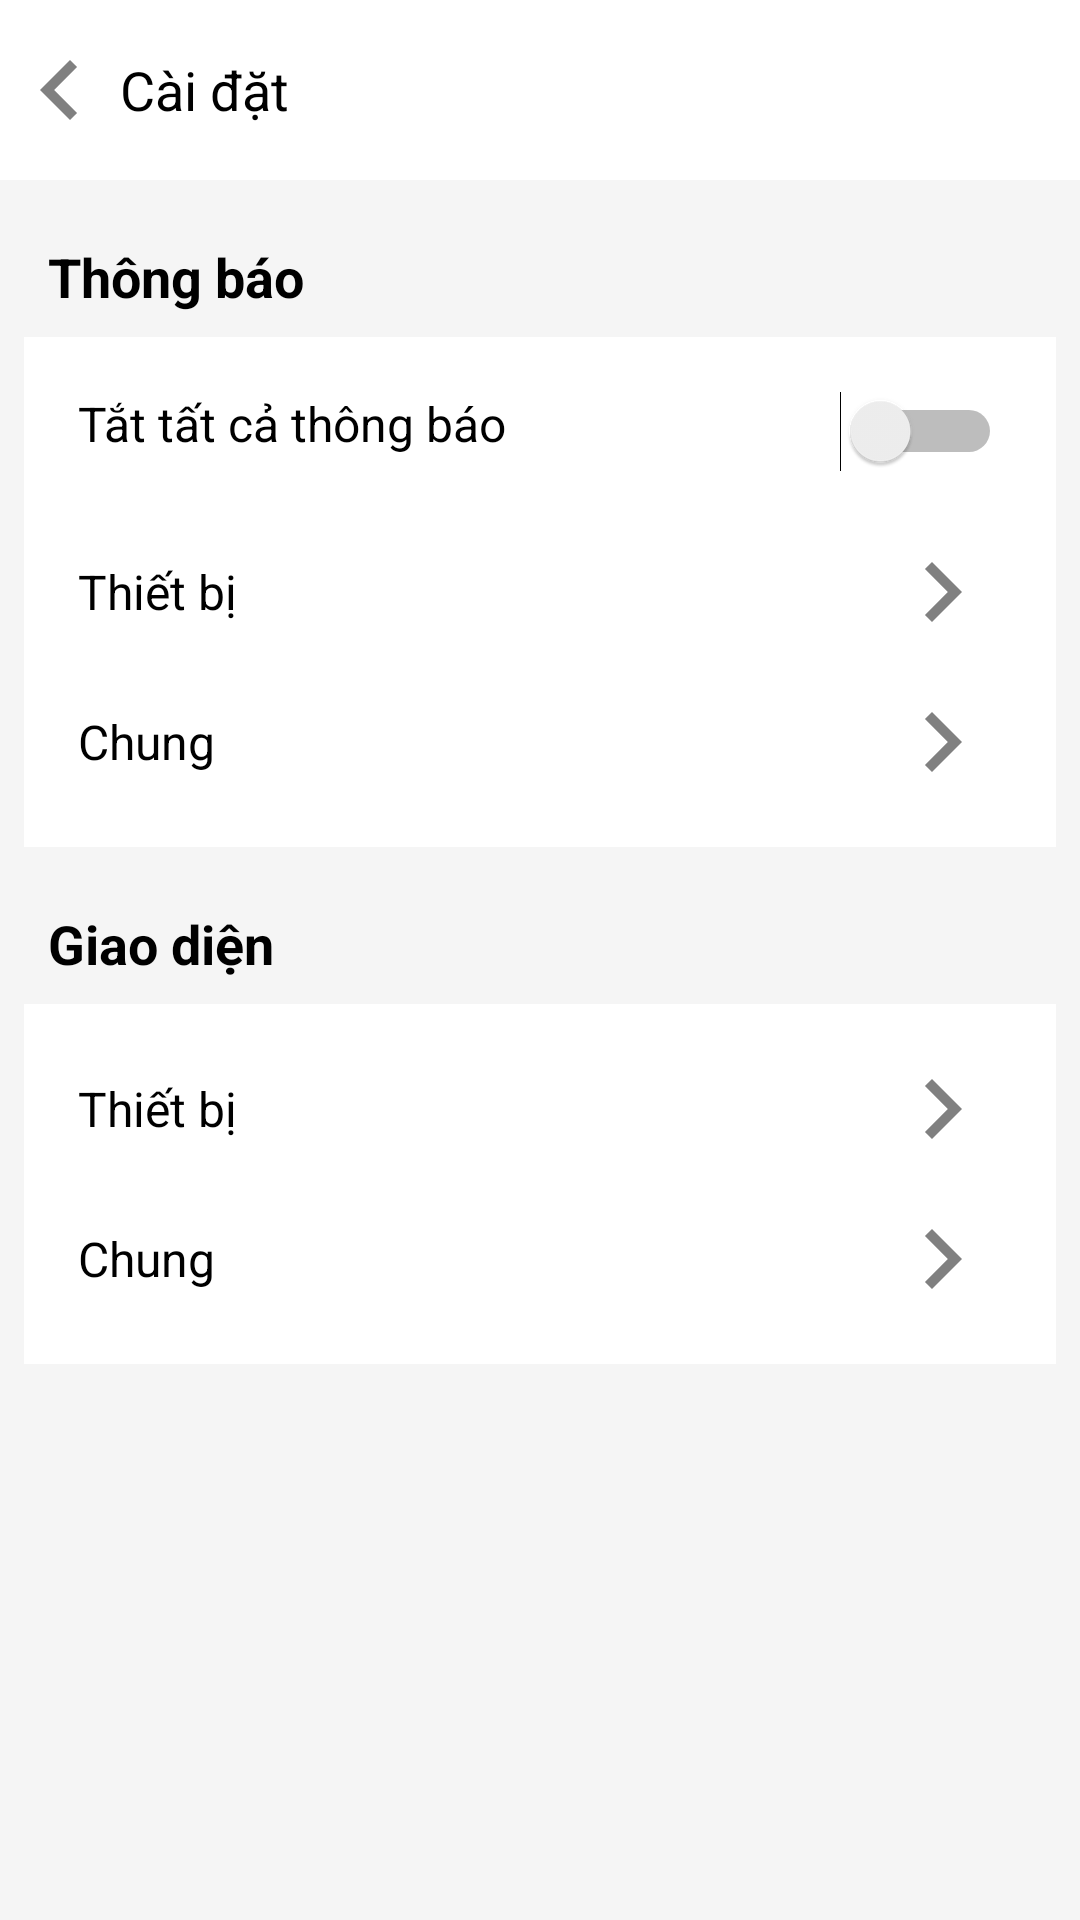

Android layout source for this screen:
<!-- AndroidManifest.xml: application theme Theme.MobileProgramming -->
<!-- res/layout/activity_settings.xml -->
<?xml version="1.0" encoding="utf-8"?>
<LinearLayout xmlns:android="http://schemas.android.com/apk/res/android"
    xmlns:tools="http://schemas.android.com/tools"
    android:layout_width="match_parent"
    android:layout_height="match_parent"
    android:background="@color/gray_bg"
    android:orientation="vertical"
    tools:context=".view.SettingsActivity">

    <LinearLayout
        android:layout_width="match_parent"
        android:layout_height="60dp"
        android:gravity="center_vertical"
        android:layout_marginBottom="20dp"
        android:background="@color/white">

        <TextView
            android:id="@+id/settings"
            android:layout_width="wrap_content"
            android:layout_height="50dp"
            android:drawableLeft="@drawable/baseline_keyboard_arrow_left_24"
            android:gravity="center_vertical|start"
            android:text="@string/settings"
            android:textColor="@color/black"
            android:textSize="18sp" />

    </LinearLayout>

    <TextView
        android:layout_width="wrap_content"
        android:layout_height="wrap_content"
        android:layout_marginLeft="16dp"
        android:text="@string/notification"
        android:textColor="@color/black"
        android:textStyle="bold"
        android:textSize="18sp" />

    <LinearLayout
        android:layout_width="match_parent"
        android:layout_height="wrap_content"
        android:layout_margin="8dp"
        android:background="@color/white"
        android:orientation="vertical"
        android:padding="10dp">










        <Switch
            android:id="@+id/mute_notice"
            android:layout_width="match_parent"
            android:layout_height="50dp"
            android:padding="8dp"
            android:checked="false"
            android:text="Tắt tất cả thông báo"
            android:gravity="left"
            android:textSize="16sp"/>

        <TextView
            android:id="@+id/notice_device"
            android:layout_width="match_parent"
            android:layout_height="50dp"
            android:drawableRight="@drawable/baseline_keyboard_arrow_right_40"
            android:gravity="center_vertical|start"
            android:padding="8dp"
            android:text="Thiết bị"
            android:textColor="@color/black"
            android:textSize="16sp" />

        <TextView
            android:id="@+id/notice_general"
            android:layout_width="match_parent"
            android:layout_height="50dp"
            android:drawableRight="@drawable/baseline_keyboard_arrow_right_40"
            android:gravity="center_vertical|start"
            android:padding="8dp"
            android:text="Chung"
            android:textColor="@color/black"
            android:textSize="16sp" />
    </LinearLayout>

    <TextView
        android:layout_width="wrap_content"
        android:layout_height="wrap_content"
        android:layout_marginLeft="16dp"
        android:layout_marginTop="12dp"
        android:text="@string/set_interface"
        android:textColor="@color/black"
        android:textStyle="bold"
        android:textSize="18sp" />

    <LinearLayout
        android:layout_width="match_parent"
        android:layout_height="wrap_content"
        android:layout_margin="8dp"
        android:background="@color/white"
        android:orientation="vertical"
        android:padding="10dp">

        <TextView
            android:id="@+id/info_username"
            android:layout_width="match_parent"
            android:layout_height="50dp"
            android:drawableRight="@drawable/baseline_keyboard_arrow_right_40"
            android:gravity="center_vertical|start"
            android:padding="8dp"
            android:text="Thiết bị"
            android:textColor="@color/black"
            android:textSize="16sp" />

        <TextView
            android:id="@+id/info_password"
            android:layout_width="match_parent"
            android:layout_height="50dp"
            android:drawableRight="@drawable/baseline_keyboard_arrow_right_40"
            android:gravity="center_vertical|start"
            android:padding="8dp"
            android:text="Chung"
            android:textColor="@color/black"
            android:textSize="16sp" />
    </LinearLayout>

</LinearLayout>
<!-- resources referenced by this layout -->
<resources>
  <color name="black">#FF000000</color>
  <color name="gray_bg">#F5F5F5</color>
  <color name="white">#FFFFFFFF</color>
  <!-- drawable baseline_keyboard_arrow_left_24 (drawable) -->
  <vector android:autoMirrored="true" android:height="40dp"
      android:tint="#808080" android:viewportHeight="24"
      android:viewportWidth="24" android:width="40dp" xmlns:android="http://schemas.android.com/apk/res/android">
      <path android:fillColor="@android:color/white" android:pathData="M15.41,16.59L10.83,12l4.58,-4.59L14,6l-6,6 6,6 1.41,-1.41z"/>
  </vector>
  <!-- drawable baseline_keyboard_arrow_right_40 (drawable) -->
  <vector android:autoMirrored="true" android:height="40dp"
      android:tint="#808080" android:viewportHeight="24"
      android:viewportWidth="24" android:width="40dp" xmlns:android="http://schemas.android.com/apk/res/android">
      <path android:fillColor="@android:color/white" android:pathData="M8.59,16.59L13.17,12 8.59,7.41 10,6l6,6 -6,6 -1.41,-1.41z"/>
  </vector>
  <string name="notification">Thông báo</string>
  <string name="set_interface">Giao diện</string>
  <string name="settings">Cài đặt</string>
  <style name="Theme.MobileProgramming" parent="Theme.MaterialComponents.DayNight.NoActionBar">
          
          <item name="colorPrimary">@color/blue_gradient</item>
          <item name="colorPrimaryVariant">@color/blue_gradient</item>
          <item name="colorOnPrimary">@color/white</item>
          
          <item name="colorSecondary">@color/teal_200</item>
          <item name="colorSecondaryVariant">@color/teal_700</item>
          <item name="colorOnSecondary">@color/black</item>
          
          <item name="android:statusBarColor">?attr/colorPrimaryVariant</item>
          
      </style>
  <color name="blue_gradient">#4CA9DF</color>
  <color name="teal_200">#FF03DAC5</color>
  <color name="teal_700">#FF018786</color>
</resources>
